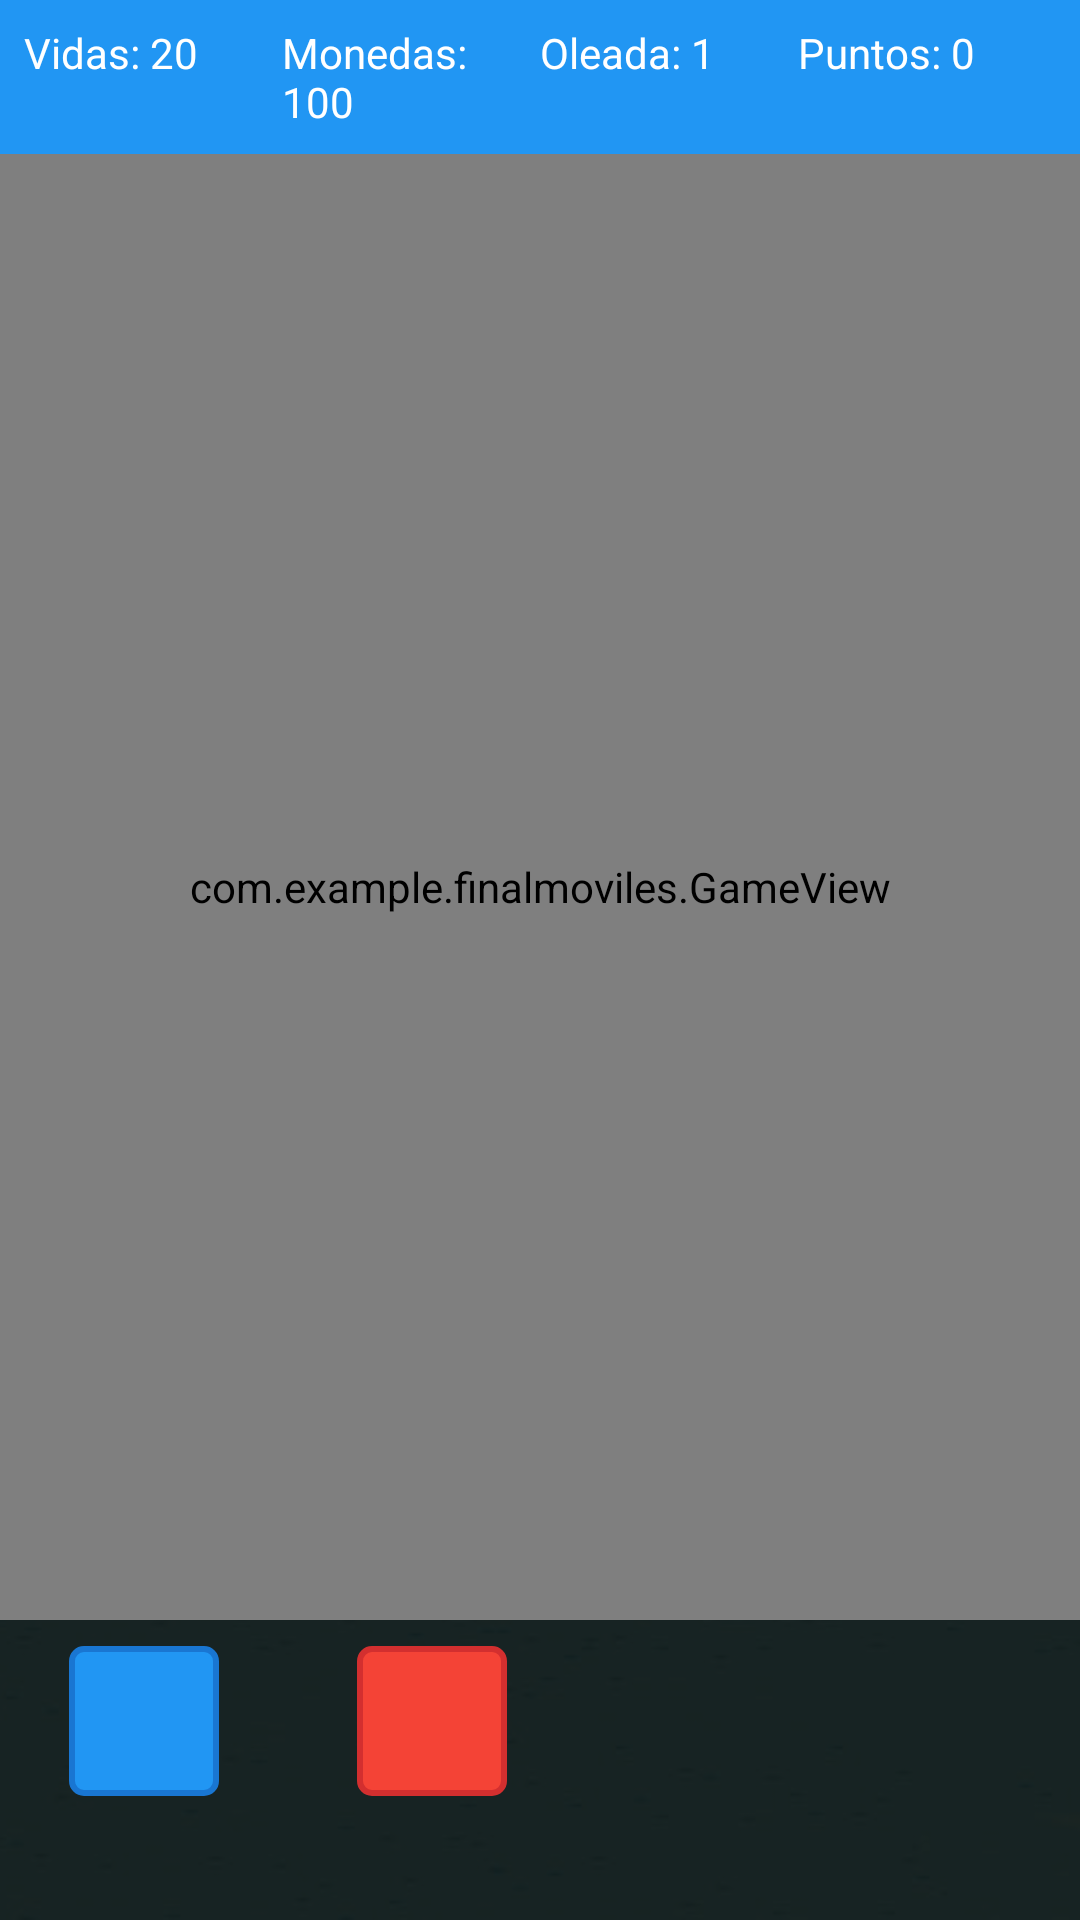

Here is an Android app screen rendered from its layout file. Give the layout XML and the strings, colors and styles it references.
<!-- AndroidManifest.xml: application theme Theme.Material3.DayNight -->
<!-- res/layout/fragment_game.xml -->
<?xml version="1.0" encoding="utf-8"?>
<androidx.constraintlayout.widget.ConstraintLayout
    xmlns:android="http://schemas.android.com/apk/res/android"
    xmlns:app="http://schemas.android.com/apk/res-auto"
    android:layout_width="match_parent"
    android:layout_height="match_parent"
    android:background="@drawable/main_menu_background">

    <LinearLayout
        android:id="@+id/statusBar"
        android:layout_width="match_parent"
        android:layout_height="wrap_content"
        android:background="#2196F3"
        android:orientation="horizontal"
        android:padding="8dp"
        app:layout_constraintTop_toTopOf="parent">

        <TextView
            android:id="@+id/tvLives"
            android:layout_width="0dp"
            android:layout_height="wrap_content"
            android:layout_weight="1"
            android:text="Vidas: 20"
            android:textColor="@android:color/white" />

        <TextView
            android:id="@+id/tvMoney"
            android:layout_width="0dp"
            android:layout_height="wrap_content"
            android:layout_weight="1"
            android:text="Monedas: 100"
            android:textColor="@android:color/white" />

        <TextView
            android:id="@+id/tvWave"
            android:layout_width="0dp"
            android:layout_height="wrap_content"
            android:layout_weight="1"
            android:text="Oleada: 1"
            android:textColor="@android:color/white" />

        <TextView
            android:id="@+id/tvScore"
            android:layout_width="0dp"
            android:layout_height="wrap_content"
            android:layout_weight="1"
            android:text="Puntos: 0"
            android:textColor="@android:color/white" />

    </LinearLayout>

    <com.example.finalmoviles.GameView
        android:id="@+id/gameView"
        android:layout_width="match_parent"
        android:layout_height="0dp"
        app:layout_constraintBottom_toTopOf="@id/towerSelector"
        app:layout_constraintTop_toBottomOf="@id/statusBar" />

    <HorizontalScrollView
        android:id="@+id/towerSelector"
        android:layout_width="match_parent"
        android:layout_height="100dp"
        android:background="#CC000000"
        app:layout_constraintBottom_toBottomOf="parent">

        <LinearLayout
            android:layout_width="wrap_content"
            android:layout_height="match_parent"
            android:orientation="horizontal"
            android:padding="8dp">

            <LinearLayout
                android:id="@+id/basicTower"
                android:layout_width="80dp"
                android:layout_height="match_parent"
                android:layout_marginEnd="16dp"
                android:orientation="vertical"
                android:gravity="center">

                <View
                    android:layout_width="50dp"
                    android:layout_height="50dp"
                    android:background="@drawable/tower_basic_background"/>

                <TextView
                    android:id="@+id/basicTowerName"
                    android:layout_width="wrap_content"
                    android:layout_height="wrap_content"
                    android:textAlignment="center"
                    android:textColor="@android:color/white"
                    android:textSize="12sp"/>

                <TextView
                    android:id="@+id/basicTowerCost"
                    android:layout_width="wrap_content"
                    android:layout_height="wrap_content"
                    android:textAlignment="center"
                    android:textColor="@android:color/white"
                    android:textSize="12sp"/>
            </LinearLayout>

            <LinearLayout
                android:id="@+id/advancedTower"
                android:layout_width="80dp"
                android:layout_height="match_parent"
                android:layout_marginEnd="16dp"
                android:orientation="vertical"
                android:gravity="center">

                <View
                    android:layout_width="50dp"
                    android:layout_height="50dp"
                    android:background="@drawable/tower_advanced_background"/>

                <TextView
                    android:id="@+id/advancedTowerName"
                    android:layout_width="wrap_content"
                    android:layout_height="wrap_content"
                    android:textAlignment="center"
                    android:textColor="@android:color/white"
                    android:textSize="12sp"/>

                <TextView
                    android:id="@+id/advancedTowerCost"
                    android:layout_width="wrap_content"
                    android:layout_height="wrap_content"
                    android:textAlignment="center"
                    android:textColor="@android:color/white"
                    android:textSize="12sp"/>

            </LinearLayout>
        </LinearLayout>
    </HorizontalScrollView>
</androidx.constraintlayout.widget.ConstraintLayout>
<!-- resources referenced by this layout -->
<resources>
  <!-- drawable main_menu_background: png bitmap (drawable, 333518 bytes) -->
  <!-- drawable tower_advanced_background (drawable) -->
  <?xml version="1.0" encoding="utf-8"?>
  <shape xmlns:android="http://schemas.android.com/apk/res/android"
      android:shape="rectangle">
      <solid android:color="#F44336" />
      <corners android:radius="4dp" />
      <stroke
          android:width="2dp"
          android:color="#D32F2F" />
      <padding
          android:left="4dp"
          android:top="4dp"
          android:right="4dp"
          android:bottom="4dp" />
  </shape>
  <!-- drawable tower_basic_background (drawable) -->
  <shape xmlns:android="http://schemas.android.com/apk/res/android"
      android:shape="rectangle">
      <solid android:color="#2196F3" />
      <corners android:radius="4dp" />
      <stroke
          android:width="2dp"
          android:color="#1976D2" />
      <padding
          android:left="4dp"
          android:top="4dp"
          android:right="4dp"
          android:bottom="4dp" />
  </shape>
</resources>
